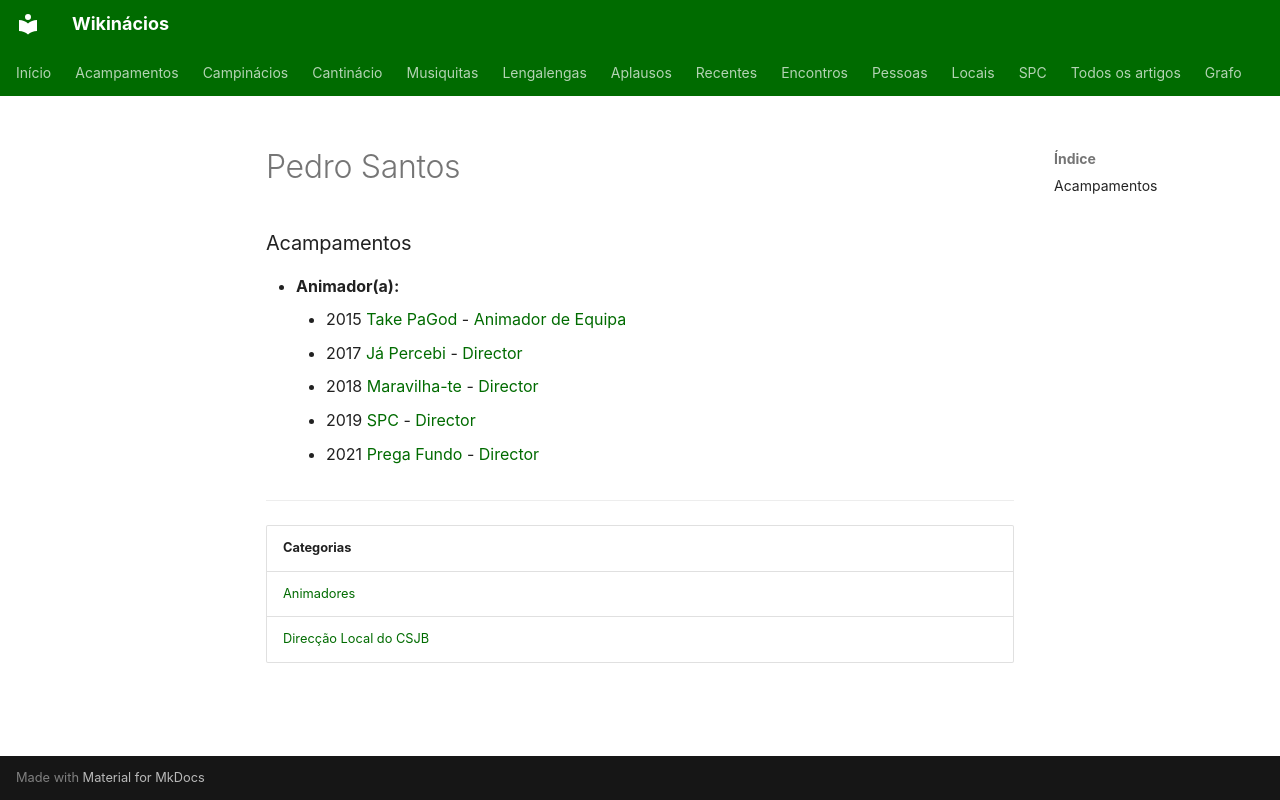

repository: neteinstein/Campinacios · page: Pessoas/P/Pedro Santos.html · generator: mkdocs

# Pedro Santos

### Acampamentos

- **Animador(a):**
    - 2015 [Take PaGod](../../Acampamentos/2015/Take%20PaGod.md) - [Animador de Equipa](../../Cargos/Animador%20de%20Equipa.md)
    - 2017 [Já Percebi](../../Acampamentos/2017/J%C3%A1%20Percebi.md) - [Director](../../Cargos/Director.md)
    - 2018 [Maravilha-te](../../Acampamentos/2018/Maravilha-te.md) - [Director](../../Cargos/Director.md)
    - 2019 [SPC](../../Acampamentos/2019/SPC.md) - [Director](../../Cargos/Director.md)
    - 2021 [Prega Fundo](../../Acampamentos/2021/Prega%20Fundo.md) - [Director](../../Cargos/Director.md)

---

| Categorias |
| --- |
| [Animadores](../../Categorias/Animadores.md) |
| [Direcção Local do CSJB](../../Categorias/Direc%C3%A7%C3%A3o%20Local%20do%20CSJB.md) |
